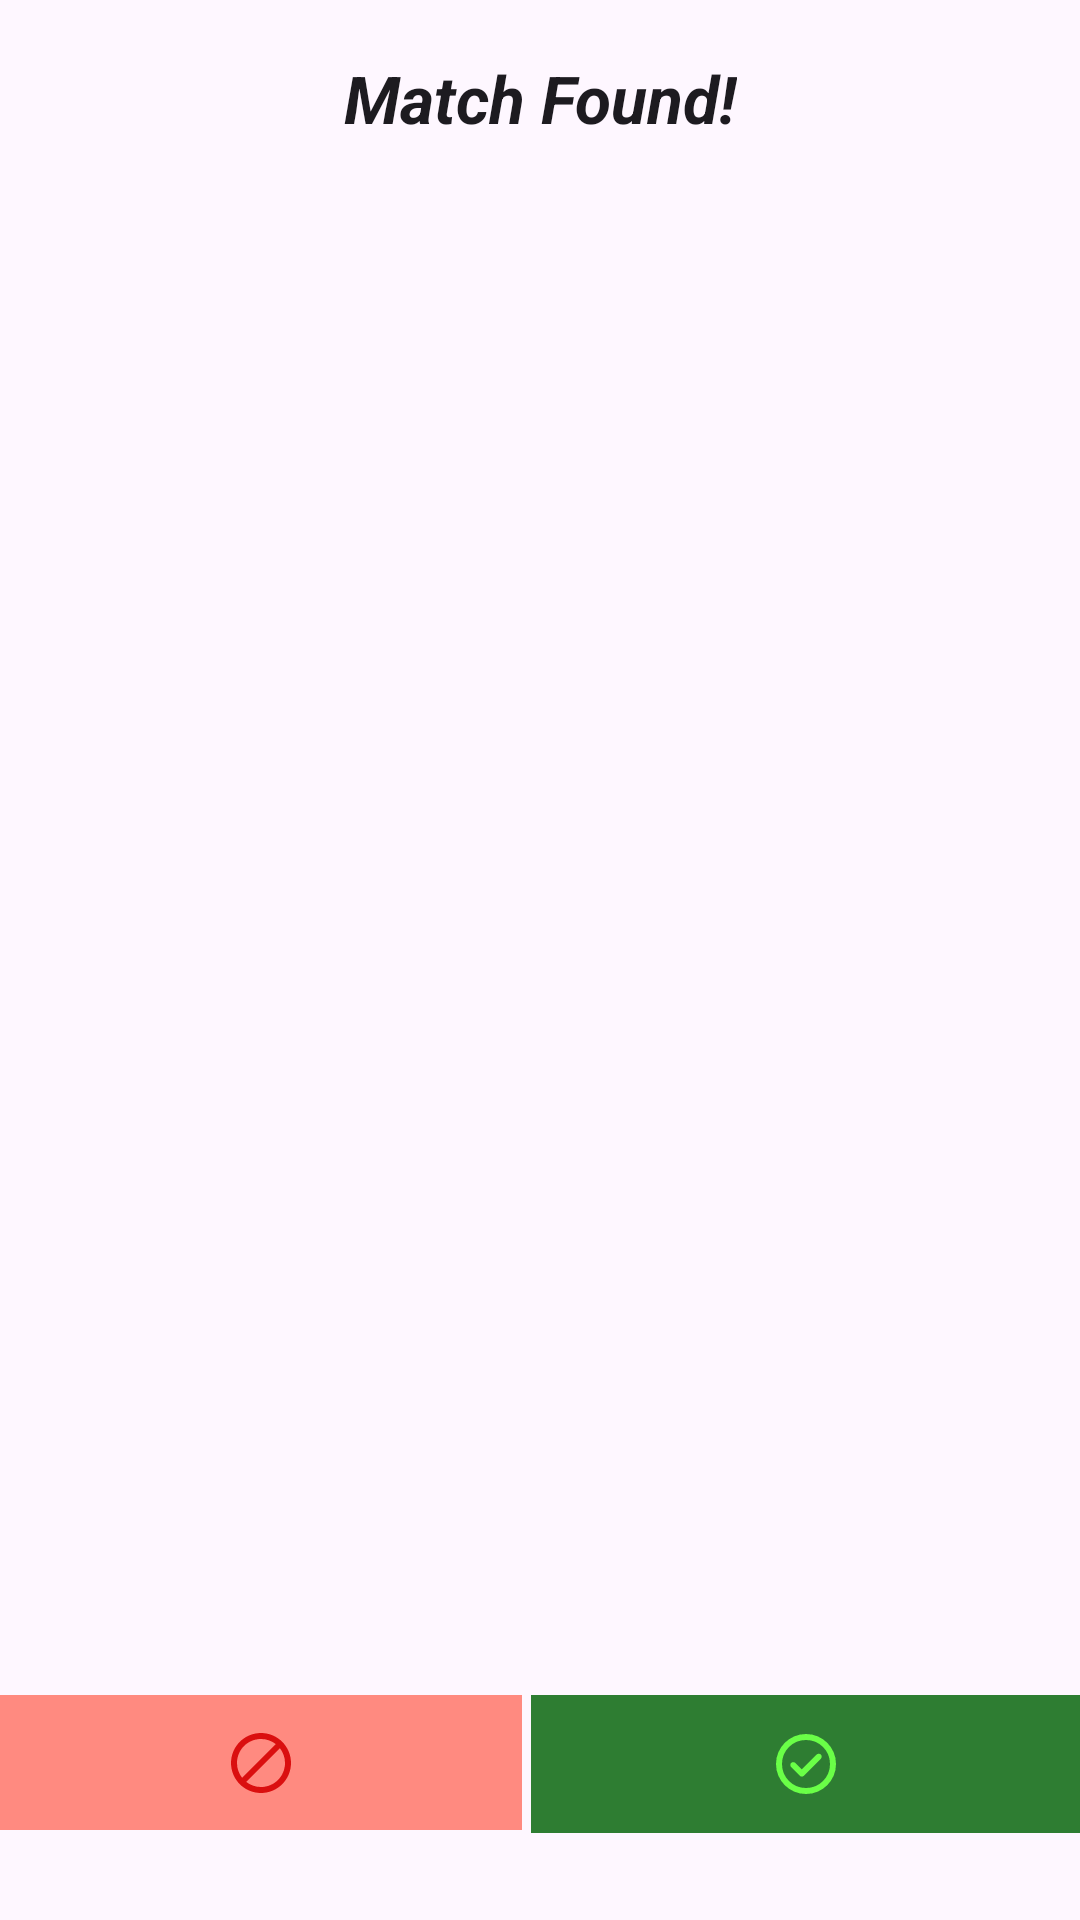

Write the Android layout XML for this screen, with the resource values it uses.
<!-- AndroidManifest.xml: application theme Theme.BiteSwipe -->
<!-- res/layout/dialog_match_found.xml -->
<?xml version="1.0" encoding="utf-8"?>
<androidx.constraintlayout.widget.ConstraintLayout xmlns:android="http://schemas.android.com/apk/res/android"
    xmlns:app="http://schemas.android.com/apk/res-auto"
    xmlns:tools="http://schemas.android.com/tools"
    app:cardCornerRadius="24dp"
    android:layout_width="wrap_content"
    android:layout_height="wrap_content">

    <TextView
        android:id="@+id/MatchFoundText"
        android:layout_width="wrap_content"
        android:layout_height="wrap_content"
        android:text="@string/match_found"
        android:textAppearance="@style/TextAppearance.AppCompat.Large"
        android:textStyle="bold|italic"
        app:layout_constraintBottom_toTopOf="@+id/MatchFoundRecyclerView"
        app:layout_constraintEnd_toEndOf="parent"
        app:layout_constraintStart_toStartOf="parent"
        app:layout_constraintTop_toTopOf="parent" />

    <androidx.recyclerview.widget.RecyclerView
        android:id="@+id/MatchFoundRecyclerView"
        android:layout_width="357dp"
        android:layout_height="500dp"
        app:layout_constraintBottom_toBottomOf="parent"
        app:layout_constraintEnd_toEndOf="parent"
        app:layout_constraintHorizontal_bias="0.493"
        app:layout_constraintStart_toStartOf="parent"
        app:layout_constraintTop_toTopOf="parent"
        app:layout_constraintVertical_bias="0.464" />

    <ImageButton
        android:id="@+id/NoMatch"
        android:layout_width="174dp"
        android:layout_height="45dp"
        android:background="#FF8A80"
        app:layout_constraintBottom_toBottomOf="parent"
        app:layout_constraintEnd_toStartOf="@+id/YesMatch"
        app:layout_constraintHorizontal_bias="0.0"
        app:layout_constraintStart_toStartOf="parent"
        app:layout_constraintTop_toBottomOf="@+id/MatchFoundRecyclerView"
        app:layout_constraintVertical_bias="0.0"
        app:srcCompat="@drawable/baseline_block_24" />

    <ImageButton
        android:id="@+id/YesMatch"
        android:layout_width="183dp"
        android:layout_height="46dp"
        android:background="#2E7D32"
        app:layout_constraintBottom_toBottomOf="parent"
        app:layout_constraintEnd_toEndOf="parent"
        app:layout_constraintHorizontal_bias="1.0"
        app:layout_constraintStart_toStartOf="parent"
        app:layout_constraintTop_toBottomOf="@+id/MatchFoundRecyclerView"
        app:layout_constraintVertical_bias="0.0"
        app:srcCompat="@drawable/rounded_check_circle_24" />
</androidx.constraintlayout.widget.ConstraintLayout>
<!-- resources referenced by this layout -->
<resources>
  <!-- drawable baseline_block_24 (drawable) -->
  <vector xmlns:android="http://schemas.android.com/apk/res/android" android:height="24dp" android:tint="#DA0F0F" android:viewportHeight="24" android:viewportWidth="24" android:width="24dp">
        
      <path android:fillColor="@android:color/white" android:pathData="M12,2C6.48,2 2,6.48 2,12s4.48,10 10,10 10,-4.48 10,-10S17.52,2 12,2zM4,12c0,-4.42 3.58,-8 8,-8 1.85,0 3.55,0.63 4.9,1.69L5.69,16.9C4.63,15.55 4,13.85 4,12zM12,20c-1.85,0 -3.55,-0.63 -4.9,-1.69L18.31,7.1C19.37,8.45 20,10.15 20,12c0,4.42 -3.58,8 -8,8z"/>
      
  </vector>
  <!-- drawable rounded_check_circle_24 (drawable) -->
  <vector xmlns:android="http://schemas.android.com/apk/res/android" android:height="24dp" android:tint="#6AFF47" android:viewportHeight="960" android:viewportWidth="960" android:width="24dp">
        
      <path android:fillColor="@android:color/white" android:pathData="M424,552L338,466Q327,455 310,455Q293,455 282,466Q271,477 271,494Q271,511 282,522L396,636Q408,648 424,648Q440,648 452,636L678,410Q689,399 689,382Q689,365 678,354Q667,343 650,343Q633,343 622,354L424,552ZM480,880Q397,880 324,848.5Q251,817 197,763Q143,709 111.5,636Q80,563 80,480Q80,397 111.5,324Q143,251 197,197Q251,143 324,111.5Q397,80 480,80Q563,80 636,111.5Q709,143 763,197Q817,251 848.5,324Q880,397 880,480Q880,563 848.5,636Q817,709 763,763Q709,817 636,848.5Q563,880 480,880ZM480,800Q614,800 707,707Q800,614 800,480Q800,346 707,253Q614,160 480,160Q346,160 253,253Q160,346 160,480Q160,614 253,707Q346,800 480,800ZM480,480Q480,480 480,480Q480,480 480,480Q480,480 480,480Q480,480 480,480Q480,480 480,480Q480,480 480,480Q480,480 480,480Q480,480 480,480Z"/>
      
  </vector>
  <string name="match_found">Match Found!</string>
  <style name="Theme.BiteSwipe" parent="Base.Theme.BiteSwipe" />
  <style name="Base.Theme.BiteSwipe" parent="Theme.Material3.DayNight.NoActionBar">
          
          
      </style>
</resources>
